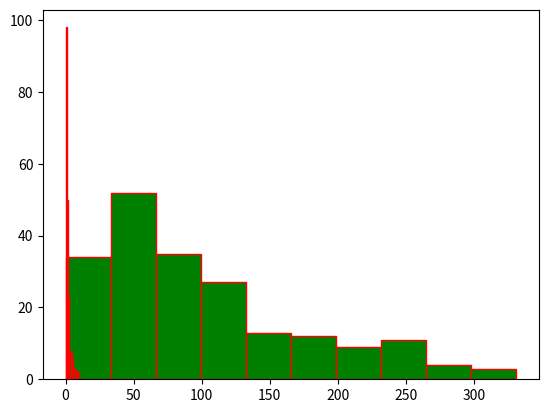

Reproduce this figure in Python.
import numpy as np
import matplotlib.pyplot as plt

x = 10 + np.random.uniform(low=-10, high=10, size=200)
y = 10 + np.random.uniform(low=-8, high=8, size=200)

z_a = x * y
plt.hist(z_a , ec="red" ,color='green')
plt.show()
print("Mean of z_a:", np.mean(z_a))

z_b = x / y
plt.hist(z_b , ec="red" ,color='green')
plt.show()
print("Mean of z_b:", np.mean(z_b))